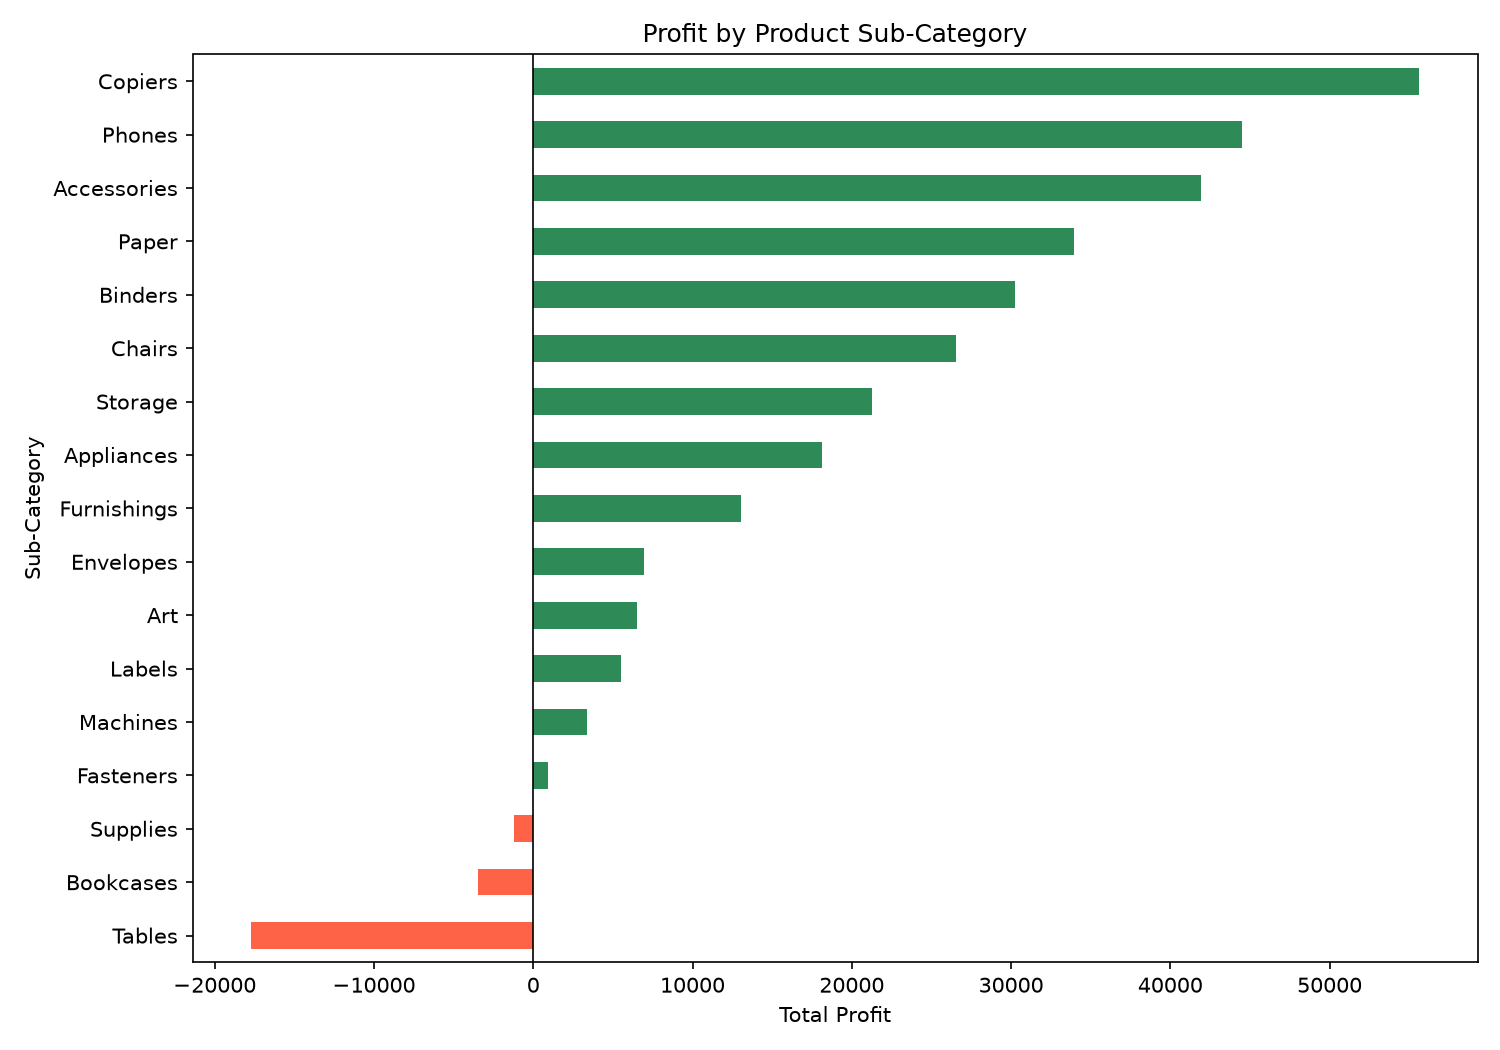

The table this chart was drawn from, first rows:
Sub-Category, total_sales, total_profit
Copiers, 149528, 55618
Phones, 330007, 44516
Accessories, 167380, 41937
Paper, 78224, 33944
Binders, 203409, 30228
Chairs, 327778, 26567
Storage, 223844, 21279
Appliances, 107532, 18138
Furnishings, 91683, 13053
Envelopes, 16476, 6964
Art, 27107, 6525
Labels, 12445, 5526
Machines, 189239, 3385
Fasteners, 3024, 949.5
Supplies, 46674, -1189
Bookcases, 114880, -3473
Tables, 206966, -17725
